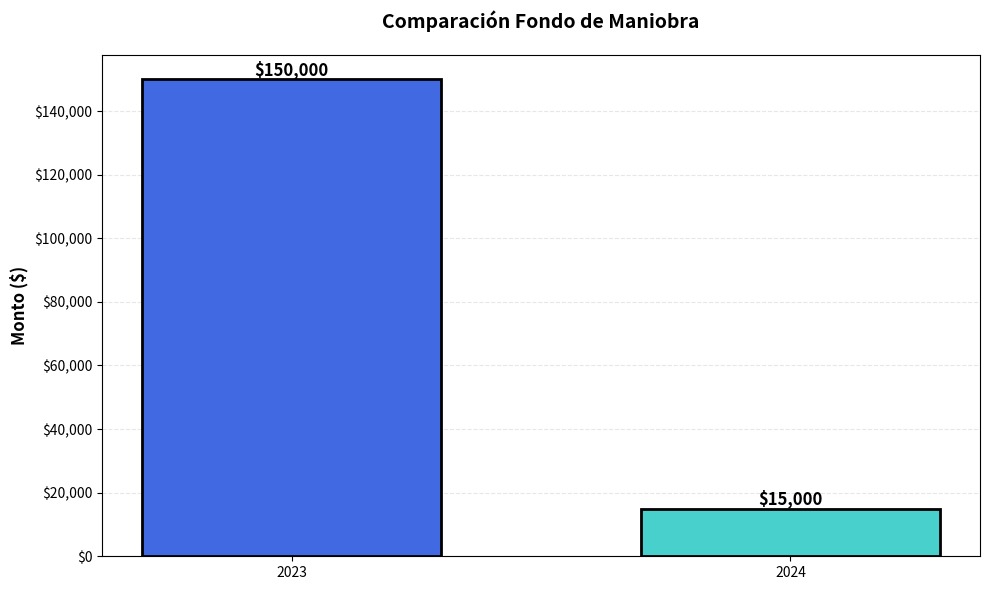
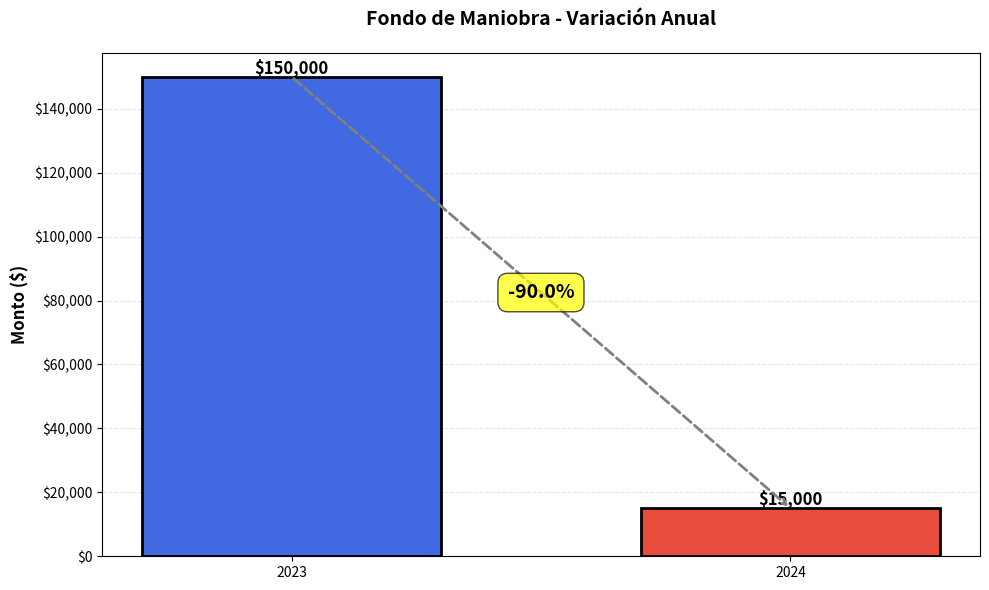
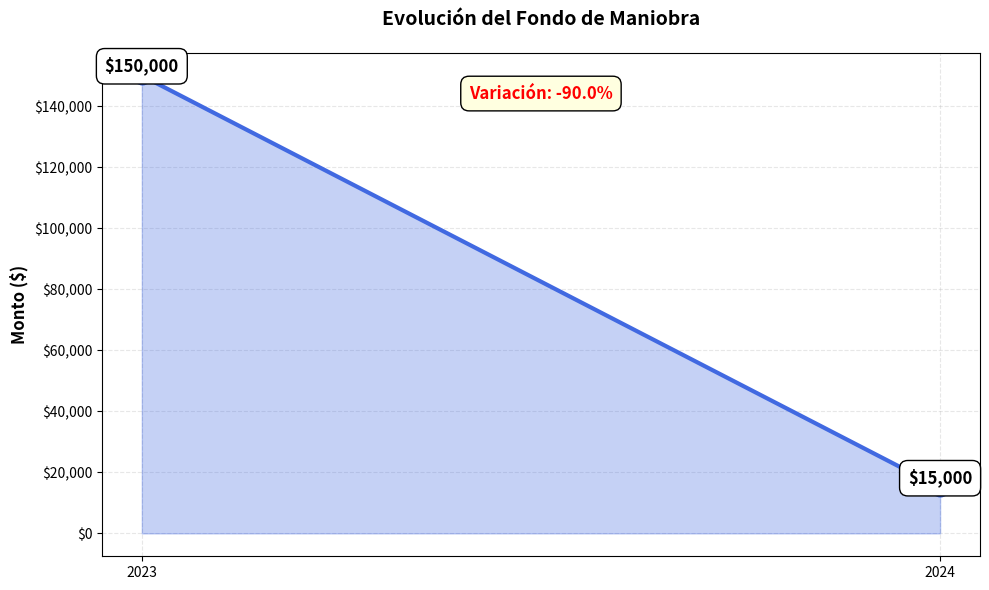
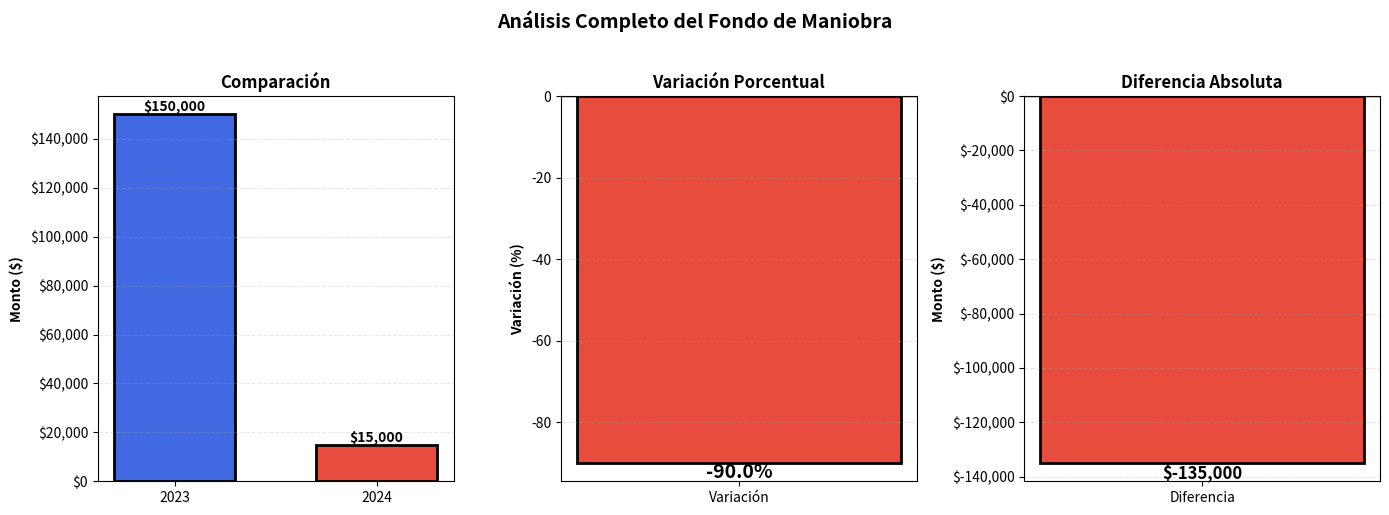

These charts were generated, in order, by the following Python code:
import matplotlib.pyplot as plt
import numpy as np

def grafico_barras_simple(fm_año1, fm_año2, año1="Año 1", año2="Año 2"):
    """
    Gráfico de barras simple para comparar fondo de maniobra
    """
    fig, ax = plt.subplots(figsize=(10, 6))
    
    años = [año1, año2]
    valores = [fm_año1, fm_año2]
    colores = ['#4169E1', '#48D1CC']
    
    barras = ax.bar(años, valores, color=colores, width=0.6, edgecolor='black', linewidth=2)
    
    # Añadir valores sobre las barras
    for i, (barra, valor) in enumerate(zip(barras, valores)):
        height = barra.get_height()
        ax.text(barra.get_x() + barra.get_width()/2., height,
                f'${valor:,.0f}',
                ha='center', va='bottom', fontsize=12, fontweight='bold')
    
    ax.set_ylabel('Monto ($)', fontsize=12, fontweight='bold')
    ax.set_title('Comparación Fondo de Maniobra', fontsize=14, fontweight='bold', pad=20)
    ax.grid(axis='y', alpha=0.3, linestyle='--')
    ax.set_axisbelow(True)
    
    # Formato de eje Y
    ax.yaxis.set_major_formatter(plt.FuncFormatter(lambda x, p: f'${x:,.0f}'))
    
    plt.tight_layout()
    return fig


def grafico_barras_con_variacion(fm_año1, fm_año2, año1="Año 1", año2="Año 2"):
    """
    Gráfico de barras con indicador de variación porcentual
    """
    fig, ax = plt.subplots(figsize=(10, 6))
    
    años = [año1, año2]
    valores = [fm_año1, fm_año2]
    
    # Calcular variación
    if fm_año1 != 0:
        variacion = ((fm_año2 - fm_año1) / abs(fm_año1)) * 100
    else:
        variacion = 0
    
    # Color según aumente o disminuya
    colores = ['#4169E1', '#2ECC71' if fm_año2 > fm_año1 else '#E74C3C']
    
    barras = ax.bar(años, valores, color=colores, width=0.6, edgecolor='black', linewidth=2)
    
    # Añadir valores sobre las barras
    for i, (barra, valor) in enumerate(zip(barras, valores)):
        height = barra.get_height()
        ax.text(barra.get_x() + barra.get_width()/2., height,
                f'${valor:,.0f}',
                ha='center', va='bottom', fontsize=12, fontweight='bold')
    
    # Añadir flecha y porcentaje de variación
    ax.annotate('', xy=(1, fm_año2), xytext=(0, fm_año1),
                arrowprops=dict(arrowstyle='->', lw=2, color='gray', linestyle='--'))
    
    mid_x = 0.5
    mid_y = (fm_año1 + fm_año2) / 2
    signo = '+' if variacion > 0 else ''
    ax.text(mid_x, mid_y, f'{signo}{variacion:.1f}%',
            ha='center', va='center', fontsize=14, fontweight='bold',
            bbox=dict(boxstyle='round,pad=0.5', facecolor='yellow', alpha=0.7))
    
    ax.set_ylabel('Monto ($)', fontsize=12, fontweight='bold')
    ax.set_title('Fondo de Maniobra - Variación Anual', fontsize=14, fontweight='bold', pad=20)
    ax.grid(axis='y', alpha=0.3, linestyle='--')
    ax.set_axisbelow(True)
    
    # Formato de eje Y
    ax.yaxis.set_major_formatter(plt.FuncFormatter(lambda x, p: f'${x:,.0f}'))
    
    plt.tight_layout()
    return fig


def grafico_linea_tendencia(fm_año1, fm_año2, año1="Año 1", año2="Año 2"):
    """
    Gráfico de línea para mostrar tendencia
    """
    fig, ax = plt.subplots(figsize=(10, 6))
    
    años = [año1, año2]
    valores = [fm_año1, fm_año2]
    
    # Línea principal
    ax.plot(años, valores, marker='o', linewidth=3, markersize=12, 
            color='#4169E1', label='Fondo de Maniobra')
    
    # Rellenar área bajo la línea
    ax.fill_between(range(len(años)), valores, alpha=0.3, color='#4169E1')
    
    # Añadir valores en los puntos
    for i, (año, valor) in enumerate(zip(años, valores)):
        ax.text(i, valor, f'${valor:,.0f}',
                ha='center', va='bottom', fontsize=12, fontweight='bold',
                bbox=dict(boxstyle='round,pad=0.5', facecolor='white', edgecolor='black'))
    
    # Calcular variación
    if fm_año1 != 0:
        variacion = ((fm_año2 - fm_año1) / abs(fm_año1)) * 100
        color_var = 'green' if variacion > 0 else 'red'
        signo = '+' if variacion > 0 else ''
        ax.text(0.5, max(valores) * 0.95, f'Variación: {signo}{variacion:.1f}%',
                ha='center', fontsize=12, fontweight='bold', color=color_var,
                bbox=dict(boxstyle='round,pad=0.5', facecolor='lightyellow'))
    
    ax.set_ylabel('Monto ($)', fontsize=12, fontweight='bold')
    ax.set_title('Evolución del Fondo de Maniobra', fontsize=14, fontweight='bold', pad=20)
    ax.grid(True, alpha=0.3, linestyle='--')
    ax.set_axisbelow(True)
    
    # Formato de eje Y
    ax.yaxis.set_major_formatter(plt.FuncFormatter(lambda x, p: f'${x:,.0f}'))
    
    plt.tight_layout()
    return fig


def grafico_comparativo_completo(fm_año1, fm_año2, año1="Año 1", año2="Año 2"):
    """
    Gráfico completo con múltiples visualizaciones
    """
    fig = plt.figure(figsize=(14, 5))
    
    # Calcular variación
    if fm_año1 != 0:
        variacion = ((fm_año2 - fm_año1) / abs(fm_año1)) * 100
        diferencia = fm_año2 - fm_año1
    else:
        variacion = 0
        diferencia = fm_año2
    
    # Subplot 1: Barras comparativas
    ax1 = plt.subplot(1, 3, 1)
    años = [año1, año2]
    valores = [fm_año1, fm_año2]
    colores = ['#4169E1', '#2ECC71' if fm_año2 > fm_año1 else '#E74C3C']
    
    barras = ax1.bar(años, valores, color=colores, width=0.6, edgecolor='black', linewidth=2)
    for barra, valor in zip(barras, valores):
        height = barra.get_height()
        ax1.text(barra.get_x() + barra.get_width()/2., height,
                f'${valor:,.0f}', ha='center', va='bottom', fontsize=10, fontweight='bold')
    
    ax1.set_ylabel('Monto ($)', fontsize=10, fontweight='bold')
    ax1.set_title('Comparación', fontsize=12, fontweight='bold')
    ax1.grid(axis='y', alpha=0.3, linestyle='--')
    ax1.yaxis.set_major_formatter(plt.FuncFormatter(lambda x, p: f'${x:,.0f}'))
    
    # Subplot 2: Variación porcentual
    ax2 = plt.subplot(1, 3, 2)
    color_var = '#2ECC71' if variacion > 0 else '#E74C3C'
    ax2.bar(['Variación'], [variacion], color=color_var, width=0.5, 
            edgecolor='black', linewidth=2)
    ax2.axhline(y=0, color='black', linestyle='-', linewidth=1)
    ax2.text(0, variacion, f'{variacion:+.1f}%',
            ha='center', va='bottom' if variacion > 0 else 'top', 
            fontsize=14, fontweight='bold')
    ax2.set_ylabel('Variación (%)', fontsize=10, fontweight='bold')
    ax2.set_title('Variación Porcentual', fontsize=12, fontweight='bold')
    ax2.grid(axis='y', alpha=0.3, linestyle='--')
    
    # Subplot 3: Diferencia absoluta
    ax3 = plt.subplot(1, 3, 3)
    color_dif = '#2ECC71' if diferencia > 0 else '#E74C3C'
    ax3.bar(['Diferencia'], [diferencia], color=color_dif, width=0.5,
            edgecolor='black', linewidth=2)
    ax3.axhline(y=0, color='black', linestyle='-', linewidth=1)
    ax3.text(0, diferencia, f'${diferencia:+,.0f}',
            ha='center', va='bottom' if diferencia > 0 else 'top',
            fontsize=12, fontweight='bold')
    ax3.set_ylabel('Monto ($)', fontsize=10, fontweight='bold')
    ax3.set_title('Diferencia Absoluta', fontsize=12, fontweight='bold')
    ax3.grid(axis='y', alpha=0.3, linestyle='--')
    ax3.yaxis.set_major_formatter(plt.FuncFormatter(lambda x, p: f'${x:,.0f}'))
    
    plt.suptitle('Análisis Completo del Fondo de Maniobra', 
                 fontsize=14, fontweight='bold', y=1.02)
    plt.tight_layout()
    return fig


# Ejemplo de uso
if __name__ == "__main__":
    # Datos de ejemplo
    fondo_maniobra_2023 = 150000
    fondo_maniobra_2024 = 15000
    
    # Opción 1: Barras simples
    fig1 = grafico_barras_simple(fondo_maniobra_2023, fondo_maniobra_2024, "2023", "2024")
    plt.show()
    
    # Opción 2: Barras con variación
    fig2 = grafico_barras_con_variacion(fondo_maniobra_2023, fondo_maniobra_2024, "2023", "2024")
    plt.show()
    
    # Opción 3: Línea de tendencia
    fig3 = grafico_linea_tendencia(fondo_maniobra_2023, fondo_maniobra_2024, "2023", "2024")
    plt.show()
    
    # Opción 4: Análisis completo
    fig4 = grafico_comparativo_completo(fondo_maniobra_2023, fondo_maniobra_2024, "2023", "2024")
    plt.show()
    
    # Para guardar cualquier gráfico
    # fig1.savefig('fondo_maniobra.png', dpi=300, bbox_inches='tight')